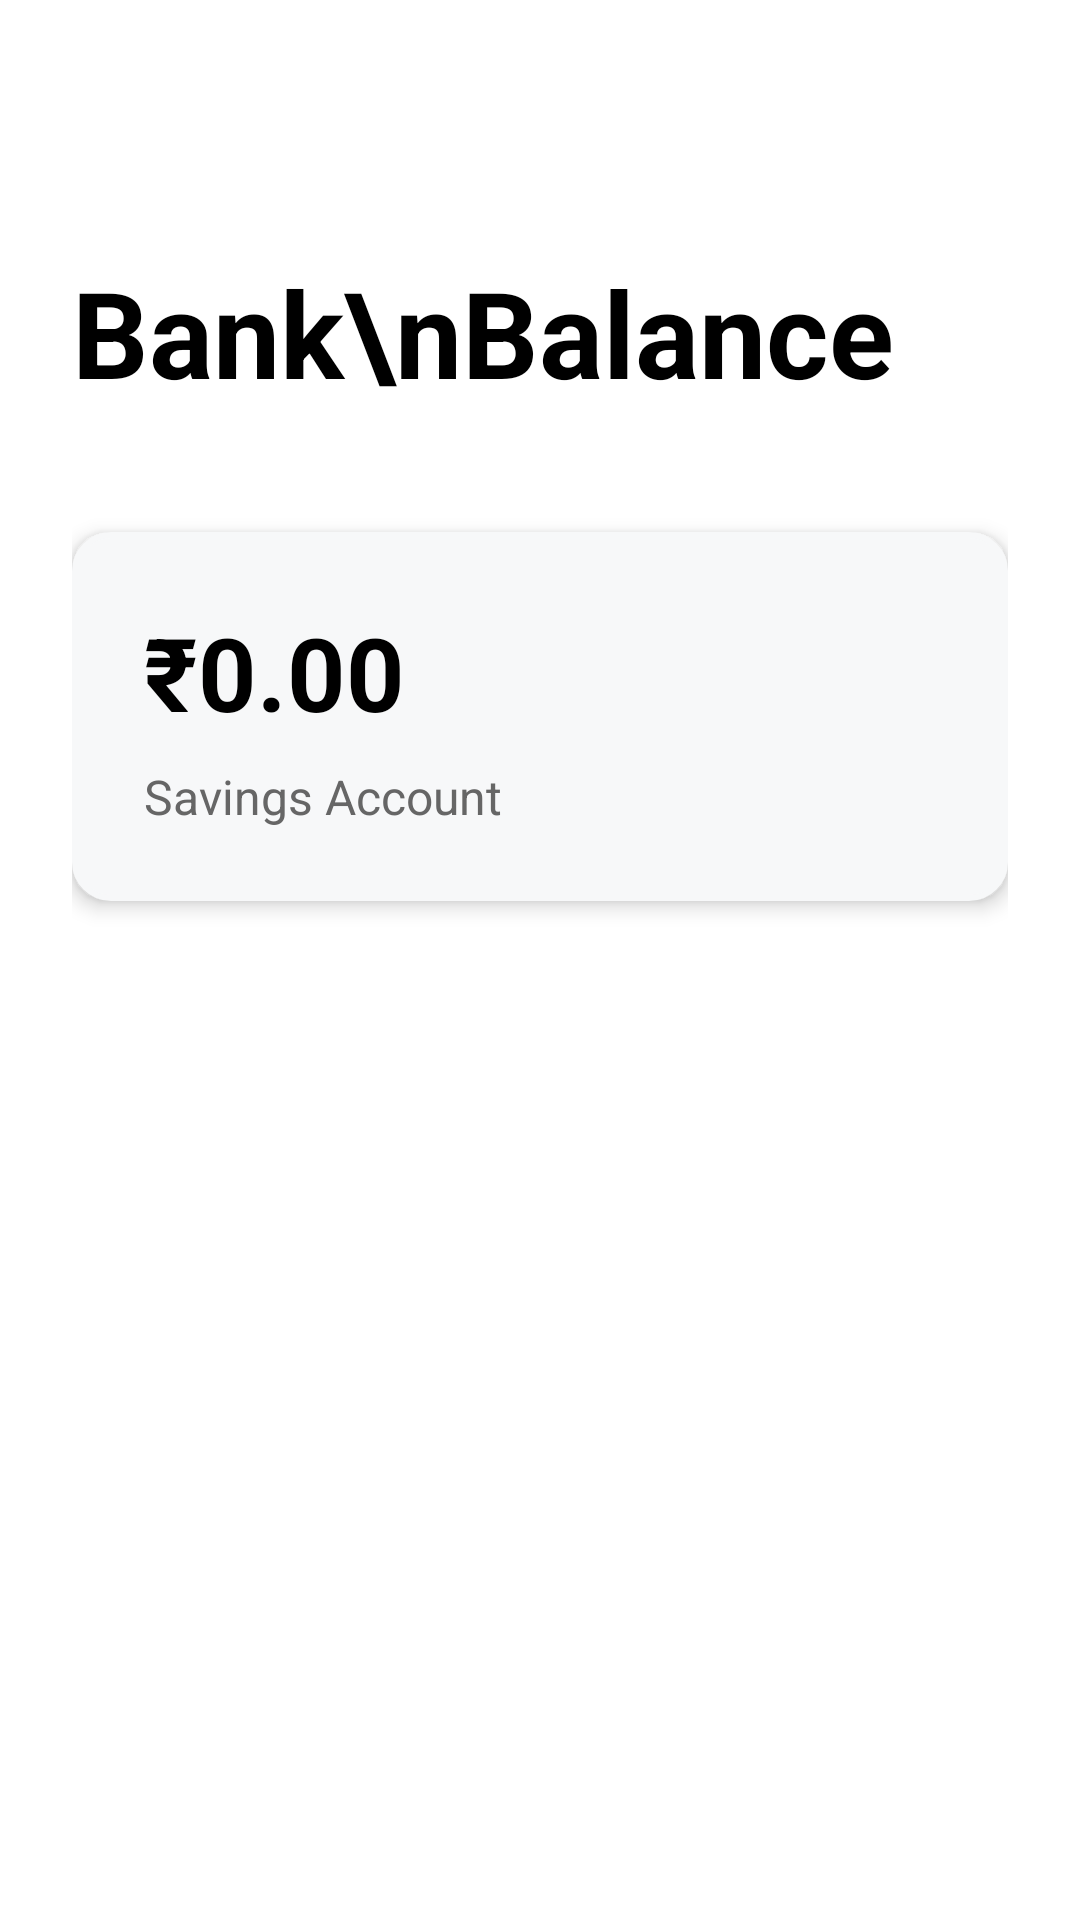

This screen was rendered from an Android layout file. Write that file and the resources it references.
<!-- AndroidManifest.xml: application theme Theme.Vipayee -->
<!-- res/layout/activity_check_balance.xml -->
<?xml version="1.0" encoding="utf-8"?>
<androidx.constraintlayout.widget.ConstraintLayout
    xmlns:android="http://schemas.android.com/apk/res/android"
    xmlns:app="http://schemas.android.com/apk/res-auto"
    xmlns:tools="http://schemas.android.com/tools"
    android:layout_width="match_parent"
    android:layout_height="match_parent"
    android:background="#FFFFFF"
    android:padding="24dp">

    <TextView
        android:id="@+id/titleTextView"
        android:layout_width="wrap_content"
        android:layout_height="wrap_content"
        android:layout_marginTop="60dp"
        android:lineSpacingExtra="4dp"
        android:text="Bank\nBalance"
        android:textColor="@android:color/black"
        android:textSize="40sp"
        android:textStyle="bold"
        app:layout_constraintStart_toStartOf="parent"
        app:layout_constraintTop_toTopOf="parent" />

    <androidx.constraintlayout.widget.ConstraintLayout
        android:id="@+id/inputBox"
        android:layout_width="0dp"
        android:layout_height="wrap_content"
        android:layout_marginTop="40dp"
        android:background="@drawable/input_box_border"
        android:backgroundTint="#F7F8F9"
        android:elevation="4dp"
        android:padding="24dp"
        app:layout_constraintEnd_toEndOf="parent"
        app:layout_constraintStart_toStartOf="parent"
        app:layout_constraintTop_toBottomOf="@id/titleTextView">

        <TextView
            android:id="@+id/tvBalanceResult"
            android:layout_width="0dp"
            android:layout_height="wrap_content"
            android:text="₹0.00"
            android:textColor="#000000"
            android:textSize="34sp"
            android:textStyle="bold"
            android:textAlignment="viewStart"
            app:layout_constraintEnd_toEndOf="parent"
            app:layout_constraintStart_toStartOf="parent"
            app:layout_constraintTop_toTopOf="parent" />

        <TextView
            android:id="@+id/savingsAccountText"
            android:layout_width="wrap_content"
            android:layout_height="wrap_content"
            android:layout_marginTop="8dp"
            android:text="Savings Account"
            android:textColor="#666666"
            android:textSize="16sp"
            app:layout_constraintStart_toStartOf="parent"
            app:layout_constraintTop_toBottomOf="@id/tvBalanceResult" />

    </androidx.constraintlayout.widget.ConstraintLayout>

</androidx.constraintlayout.widget.ConstraintLayout>

    
































<!-- resources referenced by this layout -->
<resources>
  <!-- drawable input_box_border (drawable) -->
  <shape xmlns:android="http://schemas.android.com/apk/res/android"
      android:shape="rectangle">
  
      
      <solid android:color="#FFFFFF"/> 
  
      <stroke
          android:width="2dp"
          android:color="#E8ECF4" />
  
      <corners android:radius="12dp" />
  </shape>
  <style name="Theme.Vipayee" parent="Base.Theme.Vipayee" />
  <style name="Base.Theme.Vipayee" parent="Theme.MaterialComponents.Light.NoActionBar">
  
  
          
          <item name="android:navigationBarColor">@android:color/transparent</item>
  
          
          <item name="android:windowLightNavigationBar" tools:targetApi="27">true</item>
          
          
          <item name="android:forceDarkAllowed" tools:targetApi="29">false</item>
          <item name="colorPrimary">@color/white</item>
          <item name="colorPrimaryVariant">@color/white</item>
          <item name="colorOnPrimary">@color/black</item>
  
          <item name="android:statusBarColor">@color/white</item>
  
          <item name="android:windowLightStatusBar">true</item>
      </style>
  <color name="white">#FFFFFFFF</color>
  <color name="black">#FF000000</color>
</resources>
